Image classification data set "split" (f-10na/follow_yellow on GitHub). Class labels (3): left, right, straight.

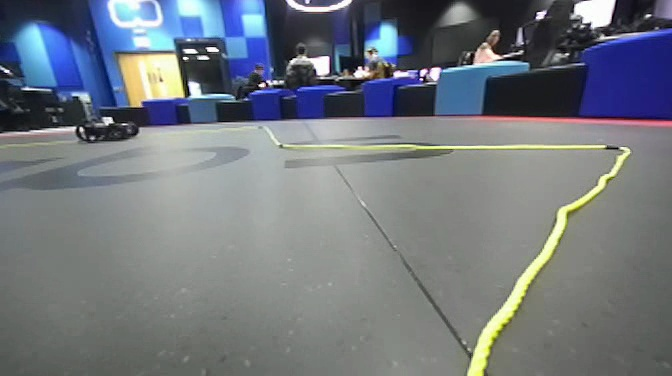
Label: right

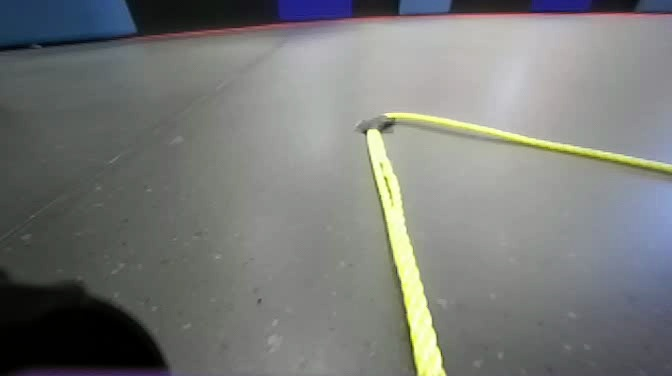
Label: straight

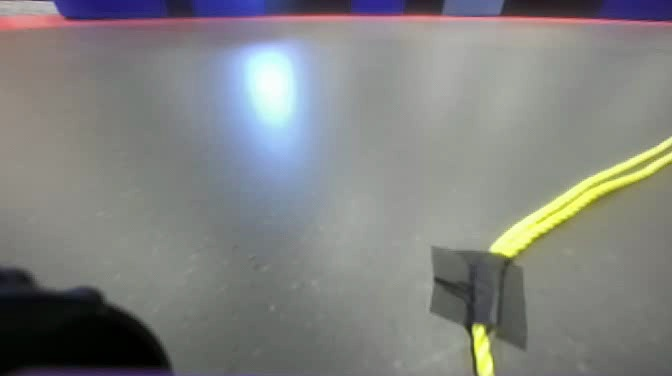
Label: right

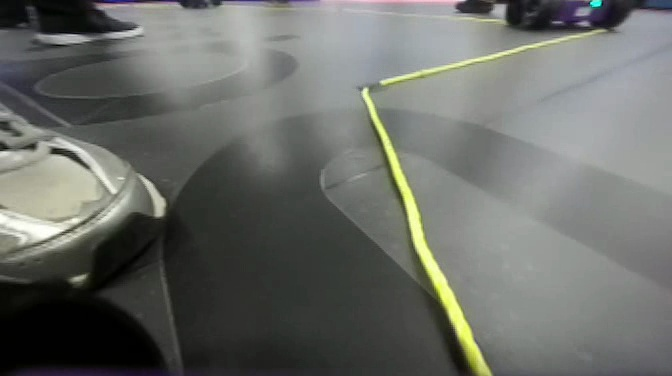
Label: straight

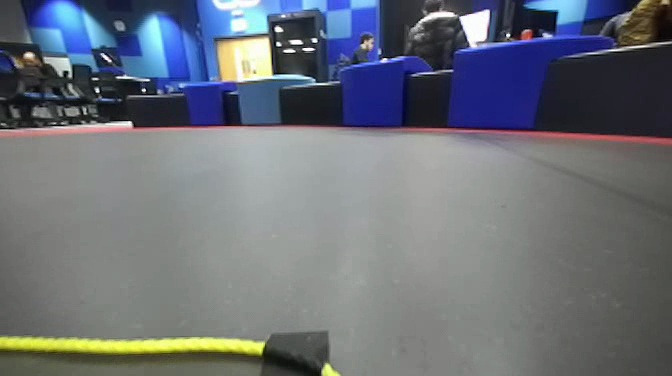
Label: left

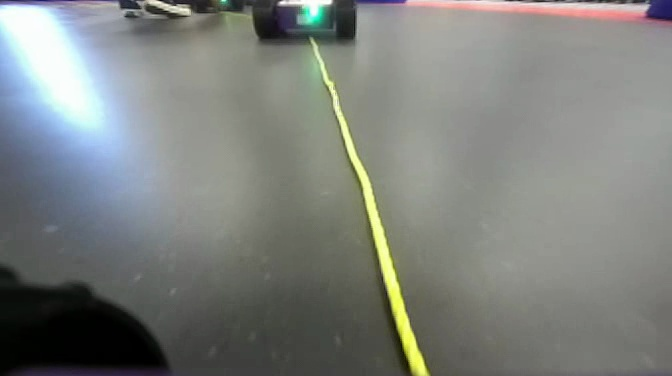
Label: straight
